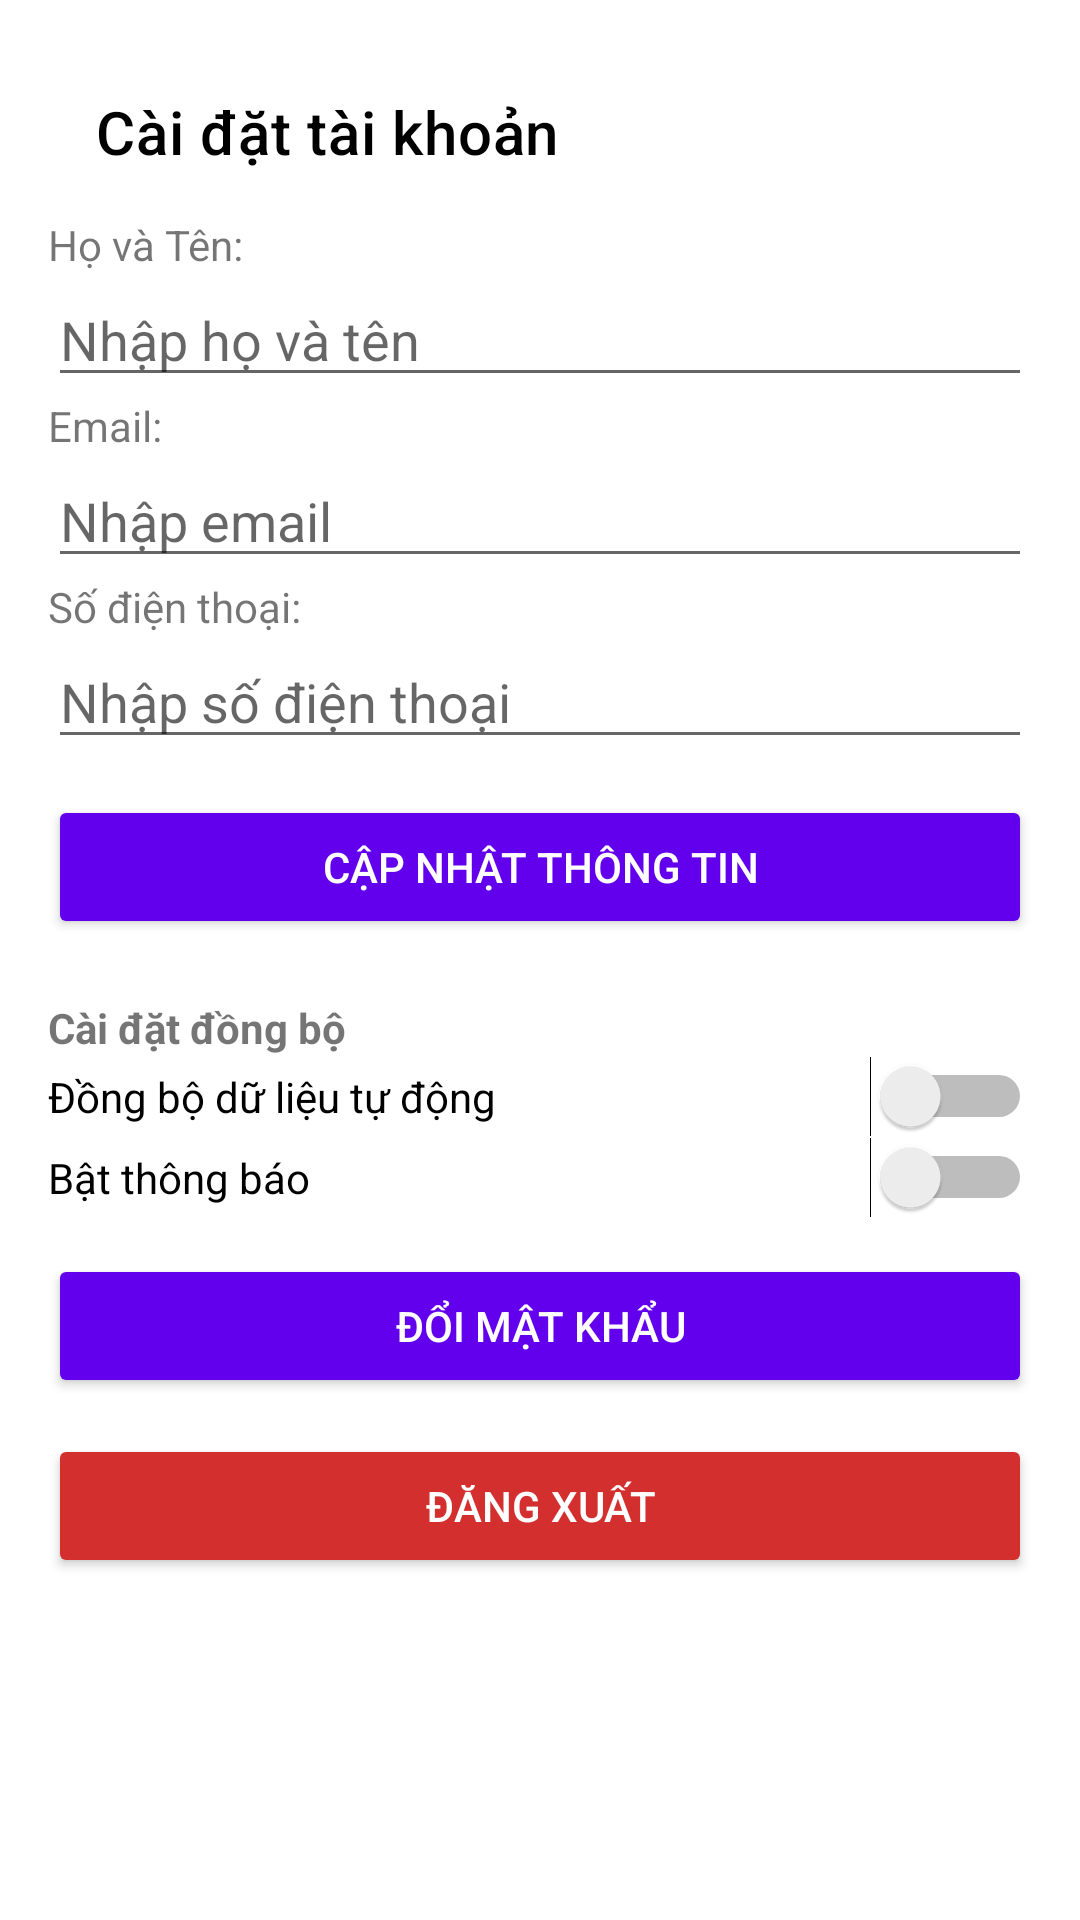

Layout XML and referenced resources for this Android screen:
<!-- AndroidManifest.xml: application theme Theme.Project -->
<!-- res/layout/activity_settings.xml -->
<?xml version="1.0" encoding="utf-8"?>
<LinearLayout xmlns:android="http://schemas.android.com/apk/res/android"
    xmlns:app="http://schemas.android.com/apk/res-auto"
    xmlns:tools="http://schemas.android.com/tools"
    android:layout_width="match_parent"
    android:layout_height="match_parent"
    android:orientation="vertical"
    android:padding="16dp"
    tools:context=".ui_all.SettingsActivity">


    
    <androidx.appcompat.widget.Toolbar
        android:id="@+id/toolbar"
        android:layout_width="match_parent"
        android:layout_height="?attr/actionBarSize"
        app:title="Cài đặt tài khoản"
        app:titleTextColor="@android:color/black"
        app:titleCentered="true"/>

    
    <TextView
        android:layout_width="match_parent"
        android:layout_height="wrap_content"
        android:text="Họ và Tên:" />
    <EditText
        android:id="@+id/edtName"
        android:layout_width="match_parent"
        android:layout_height="wrap_content"
        android:hint="Nhập họ và tên"
        android:inputType="textPersonName" />

    
    <TextView
        android:layout_width="match_parent"
        android:layout_height="wrap_content"
        android:text="Email:" />
    <EditText
        android:id="@+id/edtEmail"
        android:layout_width="match_parent"
        android:layout_height="wrap_content"
        android:hint="Nhập email"
        android:inputType="textEmailAddress" />

    
    <TextView
        android:layout_width="match_parent"
        android:layout_height="wrap_content"
        android:text="Số điện thoại:" />
    <EditText
        android:id="@+id/edtPhone"
        android:layout_width="match_parent"
        android:layout_height="wrap_content"
        android:hint="Nhập số điện thoại"
        android:inputType="phone" />

    
    <Button
        android:id="@+id/btnUpdateProfile"
        android:layout_width="match_parent"
        android:layout_height="wrap_content"
        android:text="Cập nhật thông tin"
        android:backgroundTint="@color/primary"
        android:textColor="@android:color/white"
        android:layout_marginTop="12dp" />

    
    <TextView
        android:layout_width="match_parent"
        android:layout_height="wrap_content"
        android:text="Cài đặt đồng bộ"
        android:textStyle="bold"
        android:layout_marginTop="20dp" />
    <Switch
        android:id="@+id/switchSync"
        android:layout_width="match_parent"
        android:layout_height="wrap_content"
        android:text="Đồng bộ dữ liệu tự động" />

    
    <Switch
        android:id="@+id/switchNotifications"
        android:layout_width="match_parent"
        android:layout_height="wrap_content"
        android:text="Bật thông báo" />

    
    <Button
        android:id="@+id/btnChangePassword"
        android:layout_width="match_parent"
        android:layout_height="wrap_content"
        android:text="Đổi mật khẩu"
        android:backgroundTint="@color/primary"
        android:textColor="@android:color/white"
        android:layout_marginTop="12dp" />

    
    <Button
        android:id="@+id/btnLogout"
        android:layout_width="match_parent"
        android:layout_height="wrap_content"
        android:text="Đăng xuất"
        android:backgroundTint="@color/red"
        android:textColor="@android:color/white"
        android:layout_marginTop="12dp" />

</LinearLayout>
<!-- resources referenced by this layout -->
<resources>
  <color name="primary">#6200EE</color>
  <color name="red">#D32F2F</color>
  <style name="Theme.Project" parent="Theme.MaterialComponents.Light" />
</resources>
